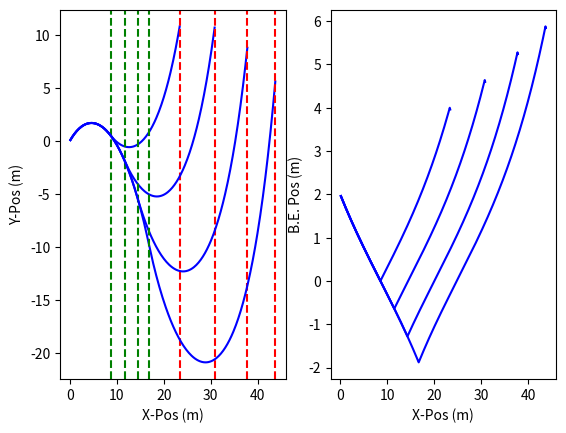

Write the Python code that produced this figure.
import numpy as np
import matplotlib.pyplot as plt

def intometer(x):
    return 0.0254*x

####CONSTANTS:
RHO_PVC = 1380 #kg/m^3
GRAVITY = 9.81 #m/s^2
TIMESTEP = 0.5 #s
BE_EXTENSION_STEP = intometer(0.625) #TODO: FILL IN WITH REAL VALUES LATER!!!!!
#TODO: ISSUE WITH IT BEING 1.75


#input all dimensions as imperial!
class BuoyancyEngine:
    def __init__(self, id, od, cont_len, travel_len, laspeed, midpoint):
        self.id = intometer(id)
        self.od = intometer(od)
        self.cont_len = intometer(cont_len)
        self.travel_len = intometer(travel_len)
        self.midpoint = midpoint #passed in in metric!
        self.laspeed = laspeed #m/s

        #displaced volume
        self.V_cont = 0.25*(np.pi*self.od**2)*self.cont_len
        self.V_mid = 0.25*np.pi*(self.id**2)*self.midpoint + self.V_cont

        #self.V_ext = 0.25*np.pi*(self.id**2)*(midpoint+self.cont_len) #BUG: use inner diameter for whole length, likely the issue here

        self.allowable_ext = midpoint

        self.mass = RHO_PVC*0.25*np.pi*(self.od**2-self.id**2)*self.cont_len
        #print("be mass: ", self.mass)


###vol was calc wrong????


class PressureHull:
    def __init__(self,id,od,len,percent_stability):
        self.id = id
        self.od = od
        self.l_hull = len
        self.percent_stability = percent_stability

        #print(self.od)
        
        self.stability = percent_stability*self.od
        self.V_hull = 0.25*np.pi*self.l_hull*self.od**2

        self.mass = RHO_PVC*(np.pi/4*(self.od**2-self.id**2)*self.l_hull)
        #print("hull mass: ", self.mass)

def seaglider_trajectory(rho_water, be, hull, midpoint, m_glider, hfoil_coeff):
    max_speed = 0
    glide_period = 0
    output_arr = []


    ###iteratively solve BE extension distances w sim in first while loop

    max_allowable_depth = -20 #m
    sim_depth = 0 #m

    ###remember to save the final valid numbers, probably use a break statement
    while(sim_depth > max_allowable_depth):
        ####START Trajectory Sim in second while loop 
        ###SETUP CONSTANTS
        s_y_prev = 0 #m
        s_y = 0 #m
        s_x_prev = 0 #m
        s_x = 0 #m

        v = 1 #m/s
        #v_y_prev = 0.00001 #m/s
        #v_x_prev = v #m/s --> starting from top so all velocity in x

        v_x_arr = []
        max_speed = 0

        s_x_arr = []
        s_y_arr = []
        s_x_change_down_arr = []
        s_x_change_up_arr = []

        time_arr = []
        be_pos_arr = []
        #--> going down (L+)
        L = 0.5*rho_water*hfoil_coeff*v**2


        #setup current_len
        current_len = midpoint
        print("current length: ", current_len)
        time = 0

        diving = True
        contunuing_criteria = True
        while (contunuing_criteria == True):
            #BUG: it calculates volume wrong in here!!!!
            #calc be volume
            V_be = be.V_cont + (0.25*np.pi*be.id**2)*current_len
            #print(buoyeng.V_mid - buoyeng.V_cont, (0.25*np.pi*be.id**2)*current_len)
            #print(current_len,buoyeng.midpoint,midpoint)

            #print(m_glider*GRAVITY, rho_water*GRAVITY*(preshull.V_hull+V_be))

            #solve glide angle
            theta = np.arctan( ( hull.l_hull * (rho_water*GRAVITY*(0.25*np.pi*be.id**2)*current_len) ) / (m_glider*GRAVITY*hull.stability) )

            #solve Fy, Fx
            if(s_y <= s_y_prev):
                F_y = rho_water*GRAVITY*(hull.V_hull + V_be ) - m_glider*GRAVITY + L*np.sin(theta)
            else:
                F_y = rho_water*GRAVITY*(hull.V_hull + V_be ) - m_glider*GRAVITY - L*np.sin(theta)
            
            F_x = L*np.cos(theta) #NOTE: Tried adding 0.7 to sim drag this worked, separate term seemed to nuke simnot sure????

            print(rho_water*GRAVITY*(hull.V_hull + V_be ), m_glider*GRAVITY, L*np.sin(theta), F_y)
            #print(s_x, F_y)

            #"integrate" w timestep
            v_y = (F_y/m_glider)*TIMESTEP
            v_x = (F_x/m_glider)*TIMESTEP

            v_x_arr.append(v_x)
            #print(v_x)

            #print(v_y,v_x)

            s_y = s_y_prev + v_y
            s_x = s_x_prev + v_x

            s_x_arr.append(s_x)
            s_y_arr.append(s_y)

            s_y_prev = s_y
            s_x_prev = s_x


            if( current_len <= (midpoint - be.allowable_ext) and diving == True):
                diving = False
                s_x_change_up_arr.append(s_x)
                #print("going up", s_x)

            if( current_len >= (midpoint + be.allowable_ext) and diving == False):
                diving = True
                contunuing_criteria = False
                s_x_change_down_arr.append(s_x)
                #print("going down", s_x)

            if diving == True:
                current_len -= be.laspeed*TIMESTEP
            else:
                current_len += be.laspeed*TIMESTEP

            #print(theta, F_y, v_y, v_x, s_x, current_len)
            time = time + TIMESTEP
            time_arr.append(time)
            be_pos_arr.append(39.3701*current_len)

        
        
        plt.subplot(1,2,1)  
        plt.plot(s_x_arr, s_y_arr, label='Seaglider Position', color='blue')
        for i in s_x_change_down_arr:
            plt.axvline(x=i, color='r', linestyle='--', label='change up')
        for i in s_x_change_up_arr:
            plt.axvline(x=i, color='g', linestyle='--', label='change up')

        plt.xlabel('X-Pos (m)')
        plt.ylabel('Y-Pos (m)')

        plt.subplot(1,2,2)
        plt.plot(s_x_arr, be_pos_arr, label='BE Position Over X-Pos', color='blue')
        plt.xlabel('X-Pos (m)')
        plt.ylabel('B.E. Pos (m)')
        plt.show()
        
        
        sim_depth = np.min(s_y_arr)
        max_speed = np.max(v_x_arr)
        glide_period = (4/3)*s_x_arr[-1]

        #after sim check max allowable depth. If we havent hit save, if we have break out of while loop
        #if(sim_depth < max_allowable_depth):
        #    be.allowable_ext = max_be_extension

        ###iterate!!!!!
        be.allowable_ext+= BE_EXTENSION_STEP

        #print(sim_depth)


    #print("allowable extension: ",be.allowable_ext)
    #print("max fwd speed: ",max_speed)
    #print("glide period: ",glide_period)

    output_arr.append(be.allowable_ext)
    output_arr.append(max_speed)
    output_arr.append(glide_period)

    output_arr.append(be)
    output_arr.append(hull)
    return output_arr




####inputs:
hfoil_coeff = 0.008 #Area of wing * Coeff Lift
percent_stability = 0.2 #%
rho_water =997 #kg/m^3
midpoint = intometer(2)
internal_mass = 7 #kg

#geometry
buoyeng = BuoyancyEngine(3,4,10.3, 8, 0.08*0.0254,midpoint)

hull_id = intometer(4.0)
hull_od = intometer(4.5)

hull_len = (internal_mass + buoyeng.mass - rho_water*buoyeng.V_mid) / ( np.pi *0.25* (rho_water*(hull_od**2) - RHO_PVC*(hull_od**2 - hull_id**2)) )

preshull = PressureHull( hull_id, hull_od, hull_len, percent_stability)

m_glider = preshull.mass + buoyeng.mass +internal_mass #1.75 #rho_water*(preshull.V_hull+buoyeng.V_ext)+1.75

#print(m_glider*GRAVITY, rho_water*GRAVITY*(preshull.V_hull+buoyeng.V_mid))



#17.625 rho_water*(preshull.V_hull+buoyeng.V_cont + (0.25*np.pi*(buoyeng.id)**2) *buoyeng.travel_len*0.5)
#print(m_glider, m_glider*GRAVITY,GRAVITY*rho_water*(preshull.V_hull+buoyeng.V_cont + (0.25*np.pi*(buoyeng.id)**2) *buoyeng.travel_len*0.5) )

#print("update:", m_glider, midpoint)
seaglider_trajectory(rho_water, buoyeng, preshull, midpoint, m_glider, hfoil_coeff)
#print(39.3701*buoyeng.allowable_ext)